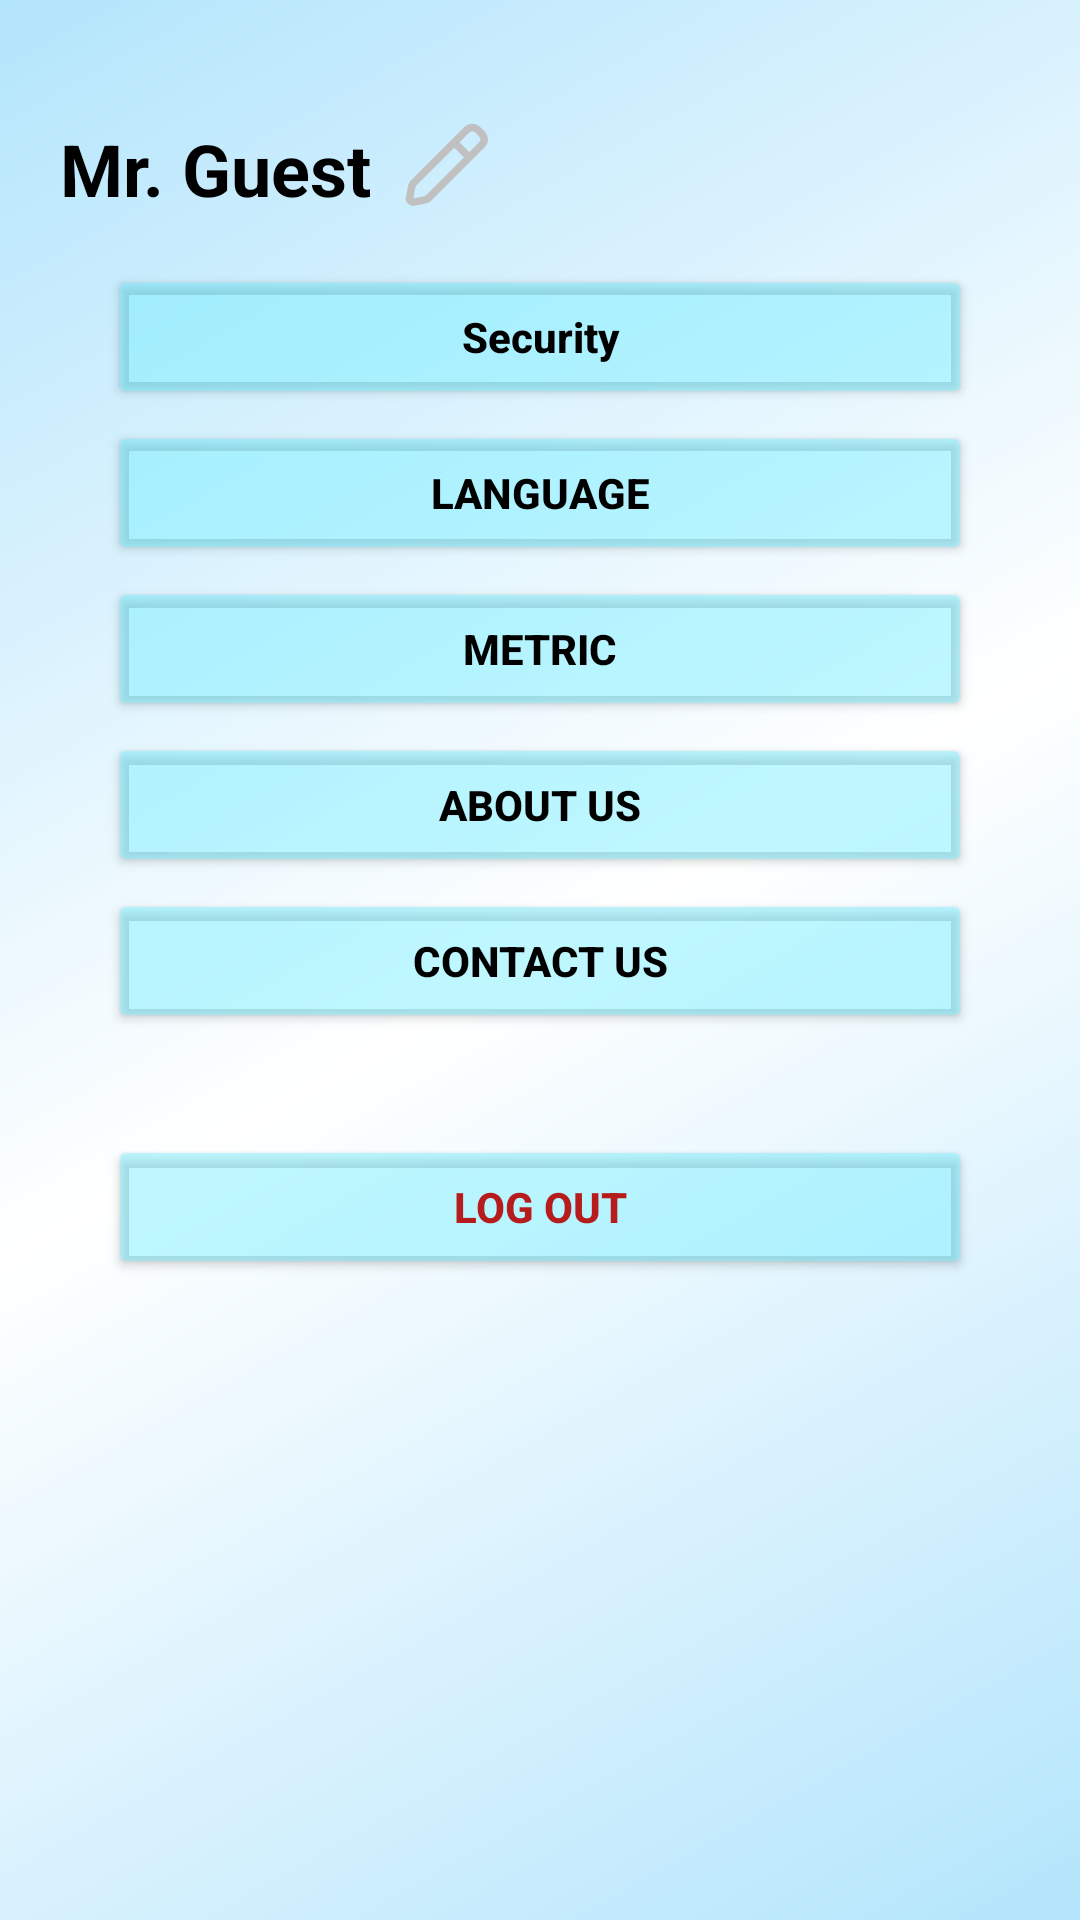

Write the Android layout XML for this screen, with the resource values it uses.
<!-- AndroidManifest.xml: application theme Theme.SACOv3 -->
<!-- res/layout/fragment_settings.xml -->
<?xml version="1.0" encoding="utf-8"?>
<LinearLayout xmlns:android="http://schemas.android.com/apk/res/android"
    xmlns:app="http://schemas.android.com/apk/res-auto"
    xmlns:tools="http://schemas.android.com/tools"
    android:id="@+id/settingsLinear1"
    android:layout_width="match_parent"
    android:layout_height="match_parent"
    android:orientation="vertical"
    android:padding="20dp"
    tools:context=".FragmentSettings">

    <LinearLayout
        android:id="@+id/settingsLinear2"
        android:layout_width="match_parent"
        android:layout_height="wrap_content"
        android:layout_marginTop="20dp"
        android:orientation="horizontal">

        <TextView
            android:id="@+id/settingsText1"
            android:layout_width="wrap_content"
            android:layout_height="wrap_content"
            android:layout_gravity="center"
            android:text="@string/mr_guest"
            android:textColor="@color/black"
            android:textSize="24sp"
            android:textStyle="bold" />

        <TextView
            android:id="@+id/settingsEdit"
            android:layout_width="30dp"
            android:layout_height="30dp"
            android:layout_marginStart="10dp"
            android:background="@drawable/editbutton"
            android:backgroundTint="#c0c0c0"
            android:clickable="true"
            android:focusable="true"
            android:text=""
            tools:ignore="TouchTargetSizeCheck,SpeakableTextPresentCheck" />


    </LinearLayout>

    <LinearLayout
        android:id="@+id/settingsLinear3"
        android:layout_width="match_parent"
        android:layout_height="wrap_content"
        android:orientation="vertical"
        android:padding="16dp">

        <Button
            android:id="@+id/settingsSecurity"
            android:layout_width="match_parent"
            android:layout_height="wrap_content"
            android:layout_marginBottom="4dp"
            android:backgroundTint="#7271EDFF"
            android:text="@string/security"
            android:textAllCaps="false"
            android:textColor="@color/black"
            android:textStyle="bold"
            app:cornerRadius="10dp" />

        <Button
            android:id="@+id/settingsLanguage"
            android:layout_width="match_parent"
            android:layout_height="wrap_content"
            android:layout_marginBottom="4dp"
            android:backgroundTint="#7271EDFF"
            android:text="@string/language"
            android:textColor="@color/black"
            android:textStyle="bold"
            app:cornerRadius="10dp" />

        <Button
            android:id="@+id/settingsMetric"
            android:layout_width="match_parent"
            android:layout_height="wrap_content"
            android:layout_marginBottom="4dp"
            android:backgroundTint="#7271EDFF"
            android:text="@string/metric"
            android:textColor="@color/black"
            android:textStyle="bold"
            app:cornerRadius="10dp" />

        <Button
            android:id="@+id/settingsAboutUs"
            android:layout_width="match_parent"
            android:layout_height="wrap_content"
            android:layout_marginBottom="4dp"
            android:backgroundTint="#7271EDFF"
            android:text="@string/about_us"
            android:textColor="@color/black"
            android:textStyle="bold"
            app:cornerRadius="10dp" />

        <Button
            android:id="@+id/settingsContactUs"
            android:layout_width="match_parent"
            android:layout_height="wrap_content"
            android:layout_marginBottom="4dp"
            android:backgroundTint="#7271EDFF"
            android:text="@string/contact_us"
            android:textColor="@color/black"
            android:textStyle="bold"
            app:cornerRadius="10dp" />

        <Button
            android:id="@+id/settingsLogOut"
            android:layout_width="match_parent"
            android:layout_height="wrap_content"
            android:layout_marginTop="30dp"
            android:backgroundTint="#7271EDFF"
            android:text="@string/log_out"
            android:textColor="#B71C1C"
            android:textStyle="bold"
            app:cornerRadius="10dp" />

    </LinearLayout>

</LinearLayout>
<!-- resources referenced by this layout -->
<resources>
  <!-- drawable editbutton (drawable) -->
  <vector xmlns:android="http://schemas.android.com/apk/res/android"
      android:width="800dp"
      android:height="800dp"
      android:viewportWidth="24"
      android:viewportHeight="24">
    <path
        android:pathData="M20.848,1.879C19.676,0.707 17.777,0.707 16.605,1.879L2.447,16.036C2.029,16.455 1.743,16.989 1.627,17.569L1.04,20.505C0.76,21.904 1.994,23.138 3.393,22.858L6.329,22.271C6.909,22.155 7.443,21.869 7.862,21.451L22.019,7.293C23.191,6.121 23.191,4.222 22.019,3.05L20.848,1.879ZM18.019,3.293C18.41,2.902 19.043,2.902 19.434,3.293L20.605,4.464C20.996,4.855 20.996,5.488 20.605,5.879L17.933,8.55L15.348,5.964L18.019,3.293ZM13.933,7.379L3.862,17.451C3.722,17.59 3.627,17.768 3.588,17.962L3.001,20.897L5.936,20.31C6.13,20.271 6.308,20.176 6.447,20.036L16.519,9.964L13.933,7.379Z"
        android:fillColor="#000000"
        android:fillType="evenOdd"/>
  </vector>
  <string name="about_us">About Us</string>
  <string name="contact_us">Contact Us</string>
  <string name="language">Language</string>
  <string name="log_out">Log Out</string>
  <string name="metric">Metric</string>
  <string name="mr_guest" translatable="false">Mr. Guest</string>
  <string name="security">Security</string>
  <style name="Theme.SACOv3" parent="Base.Theme.SACOv3" />
  <style name="Base.Theme.SACOv3" parent="Theme.Material3.DayNight.NoActionBar">
          
          <item name="android:windowBackground">@drawable/backgroundgradient</item>
      </style>
  <!-- drawable backgroundgradient (drawable) -->
  <?xml version="1.0" encoding="utf-8"?>
  <shape xmlns:android="http://schemas.android.com/apk/res/android">
      <gradient
          android:type="linear"
          android:angle="135"
          android:startColor="#B3E5FC"
          android:centerColor="#FFFFFF"
          android:endColor="#B3E5FC"
          android:useLevel="false"/>
  </shape>
  <!-- not gathered from this repository: default colours our renderer supplied (Android Studio template values) -->
  <color name="black">#FF000000</color>
</resources>
